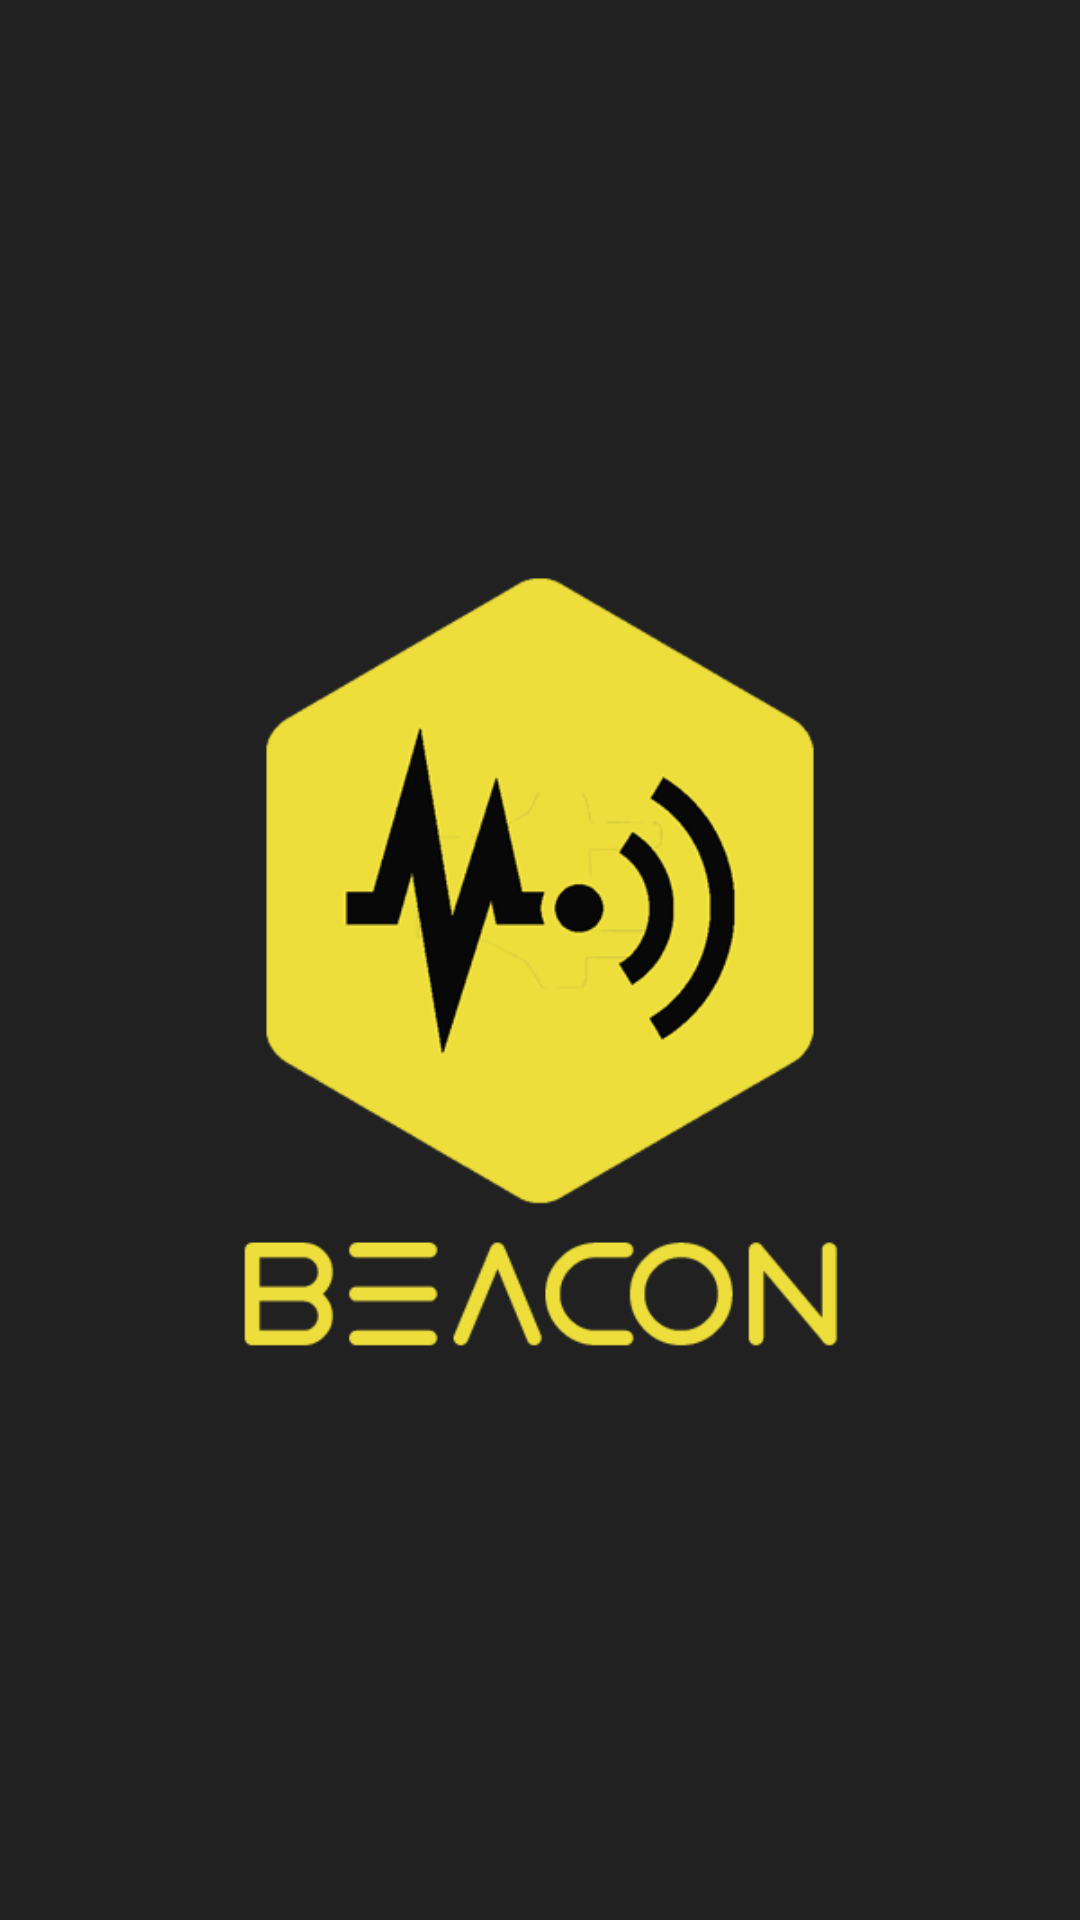

The Android layout XML behind this screen, and the referenced resources:
<!-- AndroidManifest.xml: application theme AppTheme -->
<!-- res/layout/activity_splash_screen.xml -->
<?xml version="1.0" encoding="utf-8"?>
<android.support.constraint.ConstraintLayout xmlns:android="http://schemas.android.com/apk/res/android"
    xmlns:app="http://schemas.android.com/apk/res-auto"
    xmlns:tools="http://schemas.android.com/tools"
    android:layout_width="match_parent"
    android:layout_height="match_parent"
    tools:context="apps.example.beacon.SplashScreen"
    android:background="@color/colorPrimary">

    <ImageView
        android:layout_width="match_parent"
        android:layout_height="300dp"
        android:layout_marginBottom="8dp"
        android:layout_marginStart="8dp"
        android:layout_marginEnd="8dp"
        android:layout_marginTop="8dp"
        android:src="@drawable/logo_icon_dark"
        app:layout_constraintBottom_toBottomOf="parent"
        app:layout_constraintStart_toStartOf="parent"
        app:layout_constraintTop_toTopOf="parent" android:contentDescription="TODO"/>
</android.support.constraint.ConstraintLayout>
<!-- resources referenced by this layout -->
<resources>
  <color name="colorPrimary">#212121</color>
  <!-- drawable logo_icon_dark: png bitmap (drawable, 43442 bytes) -->
  <style name="AppTheme" parent="Theme.AppCompat.Light.NoActionBar">
          
          <item name="colorPrimary">@color/colorPrimary</item>
          <item name="colorPrimaryDark">@color/colorPrimaryDark</item>
          <item name="colorAccent">@color/colorAccent</item>
          <item name="android:textColorPrimary">#fff</item>
      </style>
  <color name="colorPrimaryDark">#000000</color>
  <color name="colorAccent">#edde3c</color>
</resources>
